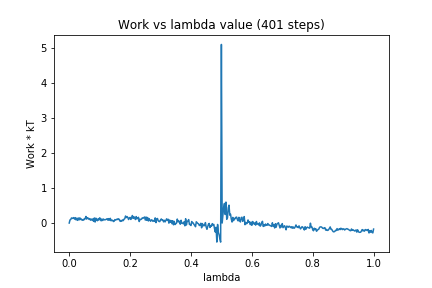

The data file committed next to this chart (first rows):
0, 0.0
1, 0.08756
2, 0.1029
3, 0.1457
4, 0.1316
5, 0.146
6, 0.1549
7, 0.112
8, 0.1534
9, 0.09018
10, 0.1388
11, 0.0774
12, 0.1432
13, 0.09038
14, 0.1484
15, 0.1001
16, 0.1153
17, 0.07865
18, 0.09502
19, 0.08353
20, 0.1291
21, 0.1183
22, 0.188
23, 0.1131
24, 0.1517
25, 0.1379
26, 0.1046
27, 0.1275
28, 0.08041
29, 0.1134
30, 0.08498
31, 0.1167
32, 0.04802
33, 0.1452
34, 0.02842
35, 0.139
36, 0.08271
37, 0.06518
38, 0.1225
39, 0.08559
40, 0.1499
41, 0.1267
42, 0.0634
43, 0.1135
44, 0.0729
45, 0.1143
46, 0.09328
47, 0.09299
48, 0.09802
49, 0.1129
50, 0.1234
51, 0.07916
52, 0.1261
53, 0.08121
54, 0.1344
55, 0.06468
56, 0.07992
57, 0.07912
58, 0.04401
59, 0.05064
60, 0.09939
... 340 more rows
